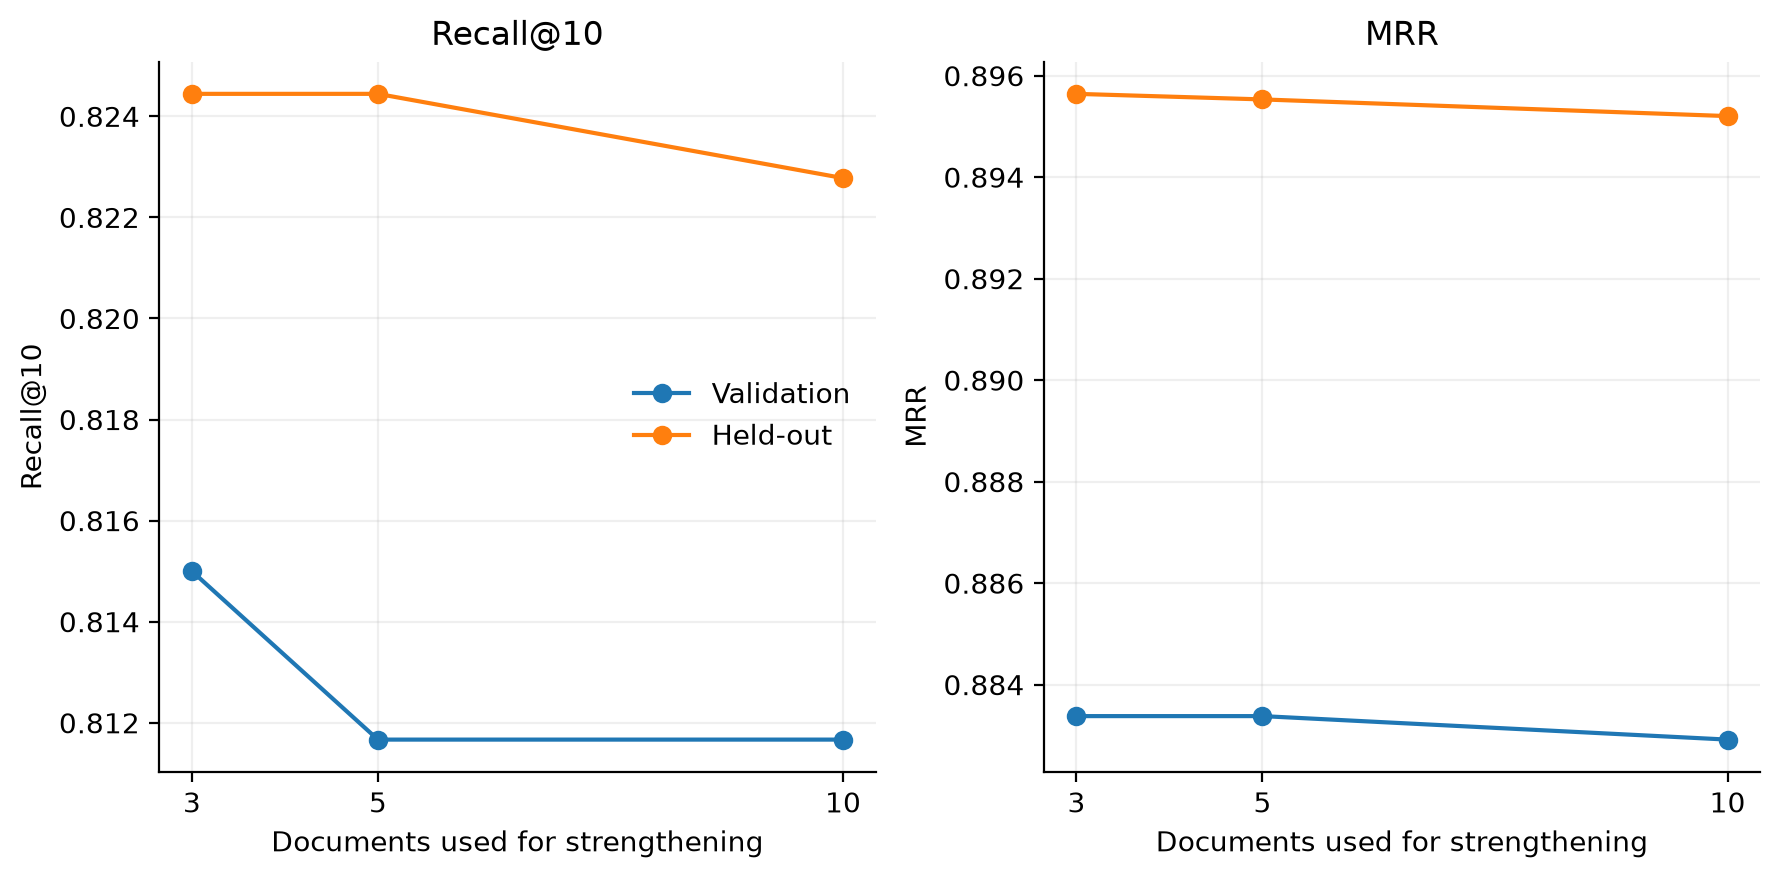

The file beside this chart, header and first rows:
update_k, query_group, queries_evaluated, recall_at_5, recall_at_10, mrr, queries_improved, queries_unchanged, queries_worsened
3, validation, 300, 0.7217, 0.815, 0.8834, 44, 217, 39
3, held_out, 900, 0.7478, 0.8244, 0.8956, 118, 682, 100
5, validation, 300, 0.7217, 0.8117, 0.8834, 43, 217, 40
5, held_out, 900, 0.745, 0.8244, 0.8955, 118, 682, 100
10, validation, 300, 0.7183, 0.8117, 0.8829, 44, 216, 40
10, held_out, 900, 0.7406, 0.8228, 0.8952, 120, 677, 103
